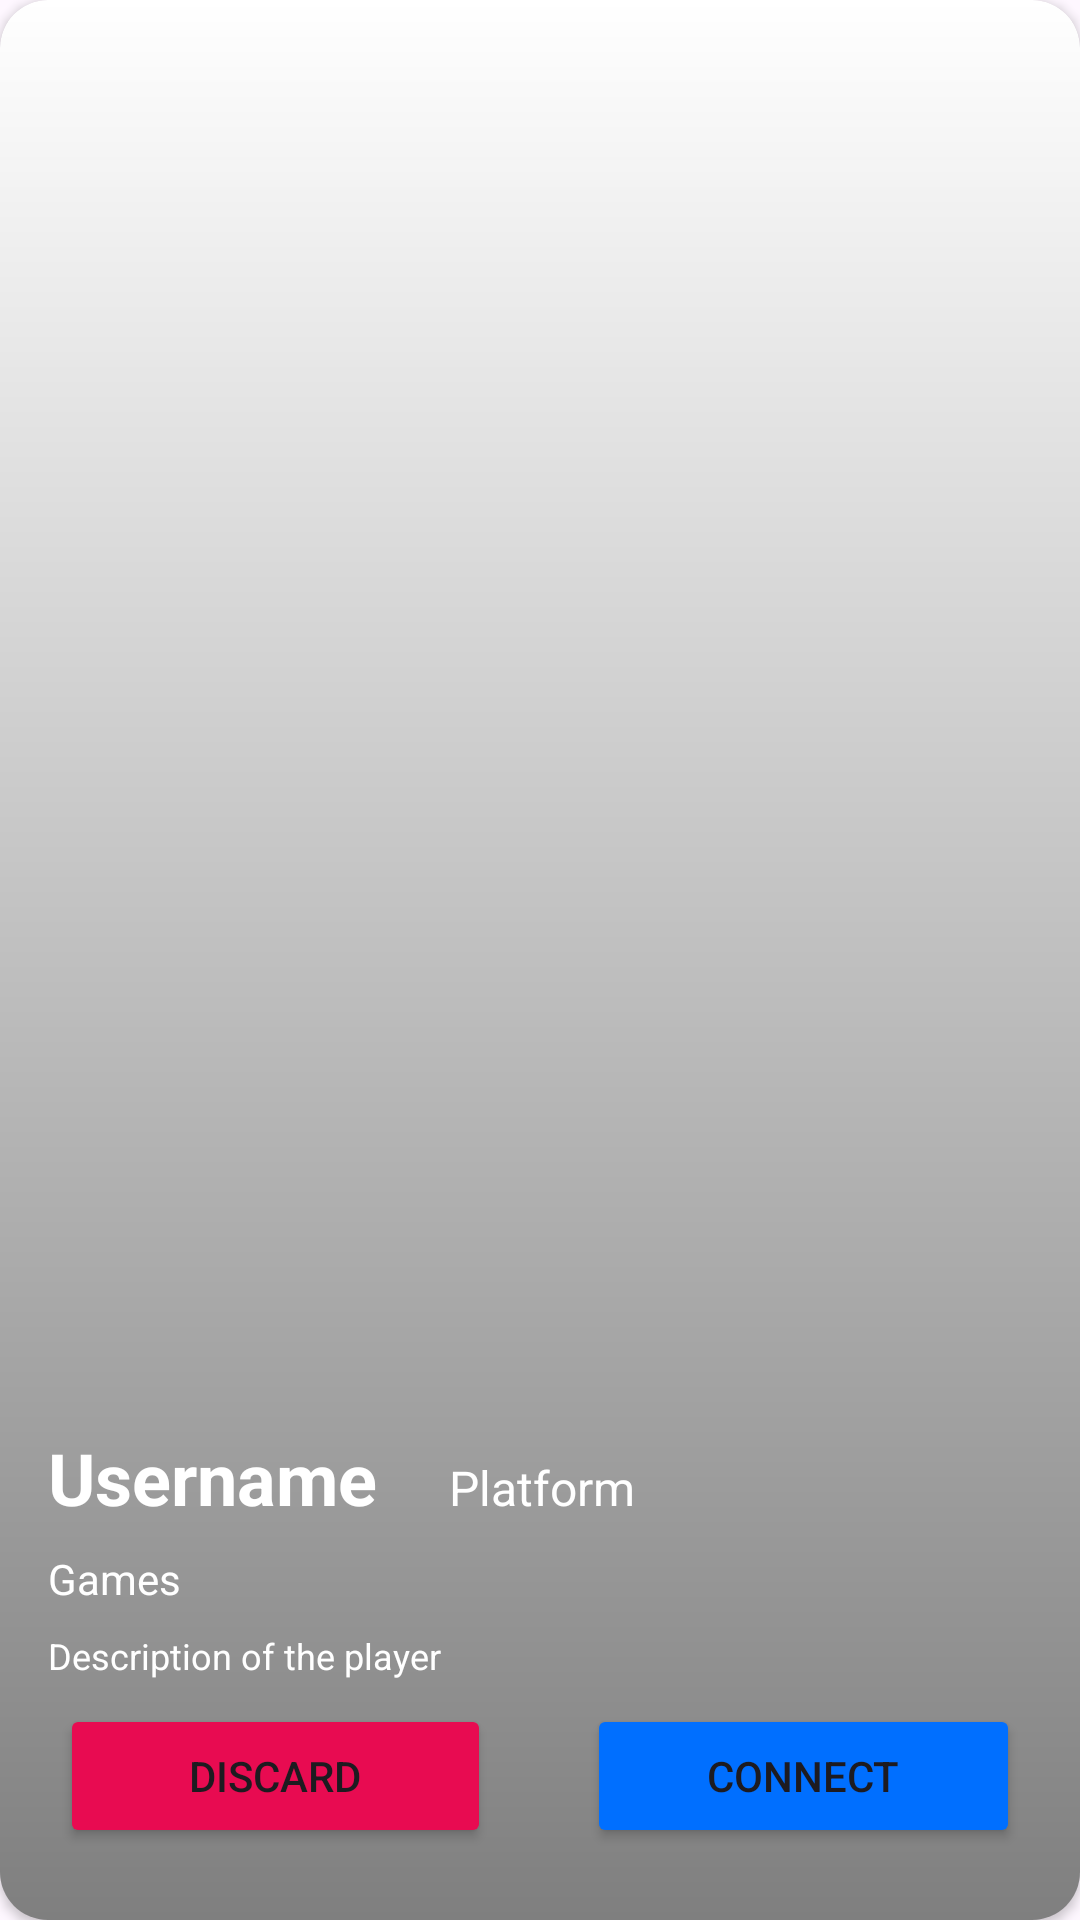

Here is an Android app screen rendered from its layout file. Give the layout XML and the strings, colors and styles it references.
<!-- AndroidManifest.xml: application theme Theme.GameConnect -->
<!-- res/layout/player_card_view.xml -->
<?xml version="1.0" encoding="utf-8"?>
<androidx.cardview.widget.CardView xmlns:android="http://schemas.android.com/apk/res/android"
    xmlns:app="http://schemas.android.com/apk/res-auto"
    android:layout_width="match_parent"
    android:layout_height="match_parent"
    android:isScrollContainer="true"
    app:cardCornerRadius="16dp">


    <ImageView
        android:id="@+id/player_image"
        android:layout_width="match_parent"
        android:layout_height="match_parent"
        android:scaleType="centerCrop"
        android:src="@drawable/ic_launcher_foreground" />

    <View
        android:layout_width="match_parent"
        android:layout_height="match_parent"
        android:background="@drawable/gradient_overlay" />

    <LinearLayout
        android:layout_width="match_parent"
        android:layout_height="wrap_content"
        android:layout_gravity="bottom"
        android:gravity="bottom"
        android:orientation="vertical"
        android:padding="16dp">

        <LinearLayout
            android:layout_width="match_parent"
            android:layout_height="wrap_content"
            android:orientation="horizontal">

            <TextView
                android:id="@+id/username"
                android:layout_width="wrap_content"
                android:layout_height="wrap_content"
                android:layout_marginRight="24dp"
                android:text="Username"
                android:textColor="@android:color/white"
                android:textSize="24sp"
                android:textStyle="bold" />

            <TextView
                android:id="@+id/platform"
                android:layout_width="wrap_content"
                android:layout_height="wrap_content"
                android:text="Platform"
                android:textColor="@android:color/white"
                android:textSize="16sp" />
        </LinearLayout>

        <TextView
            android:id="@+id/games"
            android:layout_width="wrap_content"
            android:layout_height="wrap_content"
            android:layout_marginTop="8dp"
            android:text="Games"
            android:textColor="@android:color/white"
            android:textSize="14sp" />

        <TextView
            android:id="@+id/descriptionTV"
            android:layout_width="wrap_content"
            android:layout_height="wrap_content"
            android:layout_marginTop="8dp"
            android:text="Description of the player"
            android:textColor="@android:color/white"
            android:textSize="12sp" />

        <LinearLayout
            android:layout_width="match_parent"
            android:layout_height="match_parent"
            android:layout_marginVertical="4dp"
            android:orientation="horizontal"
            android:paddingHorizontal="4dp"
            android:paddingVertical="4dp">

            <Button
                android:id="@+id/discardBtn"
                android:layout_width="wrap_content"
                android:layout_height="wrap_content"
                android:layout_marginRight="16dp"
                android:layout_weight="1"
                android:backgroundTint="@color/red"
                android:text="Discard"
                app:cornerRadius="8dp" />

            <Button
                android:id="@+id/connectBtn"
                android:layout_width="wrap_content"
                android:layout_height="wrap_content"
                android:layout_marginLeft="16dp"
                android:layout_weight="1"
                android:backgroundTint="@color/blue"
                android:text="Connect"
                app:cornerRadius="8dp" />
        </LinearLayout>

    </LinearLayout>


</androidx.cardview.widget.CardView>
<!-- resources referenced by this layout -->
<resources>
  <color name="blue">#006FFF</color>
  <color name="red">#E80B51</color>
  <!-- drawable gradient_overlay (drawable) -->
  <?xml version="1.0" encoding="utf-8"?>
  <shape xmlns:android="http://schemas.android.com/apk/res/android" android:shape="rectangle">
      <gradient
          android:startColor="#00000000"
          android:endColor="#80000000"
          android:angle="240"/>
  </shape>
  <style name="Theme.GameConnect" parent="Base.Theme.GameConnect" />
  <style name="Base.Theme.GameConnect" parent="Theme.Material3.DayNight.NoActionBar">
          
          
      </style>
</resources>
